pico-8 play session: no input (idle), after a click and taps of 🅾, ❎, 🅾+❎, 🅾 in the second before t = 0

[t = 1 s] idle ~1s (no d-pad/buttons)
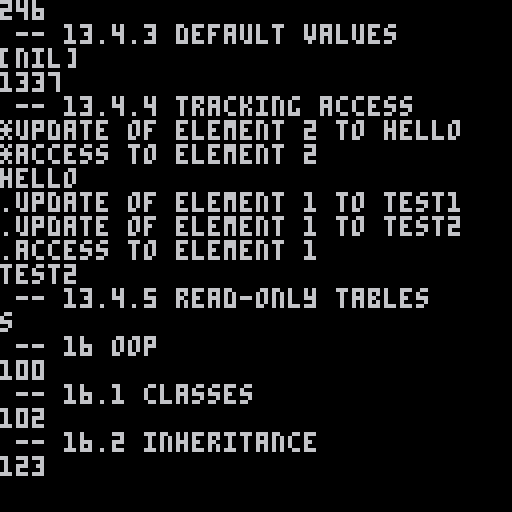

pico-8 cartridge
version 18
__lua__

-- different from lectures due to lua vs java differences
-- mostly just a playground for these references:
-- https://www.lua.org/pil/contents.html#13
-- https://www.lua.org/pil/contents.html#16

function _init()
  cls()
  _13()
  _13_1()
  _13_2()
  _13_3()
  _13_4_1()
  _13_4_2()
  _13_4_3()
  _13_4_4()
  _13_4_5()
  _16()
  _16_1()
  _16_2()
  -- <skipping the rest of ch 16>
end

function _13()
  print(' -- 13 metatables, metamethods')
  local t = {}
  print(getmetatable(t))
  local t1 = {}
  setmetatable(t, t1)
  assert(getmetatable(t) == t1)
end

function _13_1()
  print(' -- 13.1 arithmetic metamethods')
  set_type = { } -- <-------------------- global for following functions
  set_type.mt = { }
  function set_type.new(t)
    local set = { }
    setmetatable(set, set_type.mt)
    for i = 1, #t do -- no ipairs() in pico-8...
      local l = t[i]
      set[l] = true
    end
    return set
  end
  function set_type.union(a, b)
    assert(getmetatable(a) == set_type.mt and getmetatable(b) == set_type.mt) -- no error() in pico-8
    local res = set_type.new{}
    for k in pairs(a) do
      res[k] = true
    end
    for k in pairs(b) do
      res[k] = true
    end
    return res
  end
  function set_type.intersection(a, b)
    local res = set_type.new{}
    for k in pairs(a) do
      res[k] = b[k]
    end
    return res
  end
  function set_type.tostring(set)
    local s = '{'
    local sep = ''
    for e in pairs(set) do
      s = s .. sep .. e
      sep = ', '
    end
    return s .. '}'
  end
  function set_type.print(s)
    print(set_type.tostring(s))
  end
  local s1 = set_type.new{10, 20, 30, 50}
  local s2 = set_type.new{30, 1}
  print(getmetatable(s1))
  print(getmetatable(s2))
  set_type.mt.__add = set_type.union
  local s3 = s1 + s2
  set_type.print(s3) --> {1, 10, 20, 30, 50} in any order
  set_type.mt.__mul = set_type.intersection
  set_type.print((s1 + s2) * s1) --> {10, 20, 30, 50} in any order
  -- see also: __sub, __div, __unm, __pow, __concat

  -- the below lines will error
  -- local s = set_type.new{1, 2, 3}
  -- s = s + 8
end

function _13_2()
  print(' -- 13.2 relational metamethods')
  set_type.mt.__le = function (a, b) -- set containment
    for k in pairs(a) do
      if (not b[k]) return false
    end
    return true
  end
  set_type.mt.__lt = function (a, b)
    return a <= b and not (b <= a)
  end
  set_type.mt.__eq = function (a, b)
    return a <= b and b <= a
  end
  local s1 = set_type.new{2, 4}
  local s2 = set_type.new{4, 10, 2}
  print(s1 <= s2)
  print(s1 < s2)
  print(s1 >= s1)
  print(s1 > s1)
  print(s1 == s2 * s1)
end

function _13_3()
  print(' -- 13.3 library-defined')
  -- note: pico-8 print() does not seem to use __tostring()
  --       skipping the example
  set_type.mt.__metatable = 'anything can go here'
  s1 = set_type.new{}
  print(getmetatable(s1))
  -- below line will cause a runtime error
  -- setmetatable(s1, {})
end

function _13_4_1()
  print(' -- 13.4.1 __index')
  local window_type = { }
  window_type.prototype = {
    x = 0,
    y = 0,
    width = 100,
    height = 100
  }
  window_type.mt = { }
  function window_type.new(o)
    setmetatable(o, window_type.mt)
    return o
  end
  -- long way, more flexible:
  -- window_type.mt.__index = function (table, key)
  --   return window_type.prototype[key]
  -- end
  -- short way, more concise:
  window_type.mt.__index = window_type.prototype
  local w = window_type.new{x = 10, y = 20}
  print(w.width) --> 100
end

function _13_4_2()
  print(' -- 13.4.2 __newindex')
  local magic = { }
  magic.mt = { }
  magic.mt.__newindex = function (t, k, v)
    rawset(t, k, v * 2)
  end
  setmetatable(magic, magic.mt)
  magic['test'] = 123
  print(magic['test']) --> 246
end

function _13_4_3()
  print(' -- 13.4.3 default values')
  function set_default(t, d)
    local mt = {__index = function () return d end}
    setmetatable(t, mt)
  end
  tab = {x = 10, y = 20}
  print(tab.z)
  set_default(tab, 1337)
  print(tab.z)
end

function _13_4_4()
  print(' -- 13.4.4 tracking access')
  local t = {}
  local _t = t
  t = {}
  local mt = {
    __index = function (t, k)
      print('*access to element ' .. tostring(k))
      return _t[k]
    end,
    __newindex = function (t, k, v)
      print(
        '*update of element ' .. tostring(k) ..
        ' to ' .. tostring(v))
      _t[k] = v
    end
  }
  setmetatable(t, mt)
  t[2] = 'hello'
  print(t[2])
  ---
  --- more general solution:
  local index = {}
  local mt = {
    __index = function (t, k)
      print('.access to element ' .. tostring(k))
      return t[index][k]
    end,
    __newindex = function (t, k, v)
      print('.update of element ' .. tostring(k) ..
            ' to ' .. tostring(v))
      t[index][k] = v
    end
  }
  function track(t)
    local proxy = {}
    proxy[index] = t
    setmetatable(proxy, mt)
    return proxy
  end
  t = {}
  proxy = track(t)
  proxy[1] = 'test1'
  proxy[1] = 'test2'
  print(proxy[1])
end

function _13_4_5()
  print(' -- 13.4.5 read-only tables')
  function read_only(t)
    local proxy = {}
    local mt = {
      __index = t,
      __newindex = function (t, k, v)
        assert(false) -- attempt to update a read-only table
      end
    }
    setmetatable(proxy, mt)
    return proxy
  end
  days = read_only{'s', 'm', 't', 'w', 'th', 'f', 'sa', 'su'}
  print(days[1])
  -- next line will error:
  -- days[2] = 'cannot do this'
end

-->8

function _16()
  print(' -- 16 oop')
  local account = {
    balance = 0,
    withdraw = function (self, v)
      self.balance -= v
    end
  }
  function account:deposit(v)
    self.balance += v
  end
  account.deposit(account, 200)
  account:withdraw(100)
  print(account.balance)
end

function _16_1()
  print(' -- 16.1 classes')
  local account = { balance = 0 }
  function account:new(o)
    o = o or {}
    setmetatable(o, self)
    self.__index = self
    return o
  end
  function account:deposit(v)
    self.balance += v
  end
  local a = account:new{balance = 0}
  a:deposit(102)
  print(a.balance)
end

function _16_2()
  print(' -- 16.2 inheritance')
  account = { balance = 0 }
  function account:new(o)
    o = o or {}
    setmetatable(o, self)
    self.__index = self
    return o
  end
  function account:deposit(v)
    self.balance += v
  end
  function account:withdraw(v)
    if v > self.balance then
      assert(false) -- insufficient funds
    end
    self.balance -= v
  end
  special_account = account:new()
  s = special_account:new{ limit = 1000 }
  s:deposit(123)
  print(s.balance)
  function special_account:withdraw(v)
    if v - self.balance >= self:get_limit() then
      assert(false) -- insufficient funds
    end
    self.balance -= v
  end
  function special_account:get_limit()
    return self.limit or 0
  end
  -- next line would error
  -- special_account:withdraw(10)
end

-->8

-- https://www.lexaloffle.com/bbs/?pid=43636
-- converts anything to string, even nested tables
function tostring(any)
  if type(any)=="function" then
      return "function"
  end
  if any==nil then
      return "nil"
  end
  if type(any)=="string" then
      return any
  end
  if type(any)=="boolean" then
      if any then return "true" end
      return "false"
  end
  if type(any)=="table" then
      local str = "{ "
      for k,v in pairs(any) do
          str=str..tostring(k).."->"..tostring(v).." "
      end
      return str.."}"
  end
  if type(any)=="number" then
      return ""..any
  end
  return "unkown" -- should never show
end
